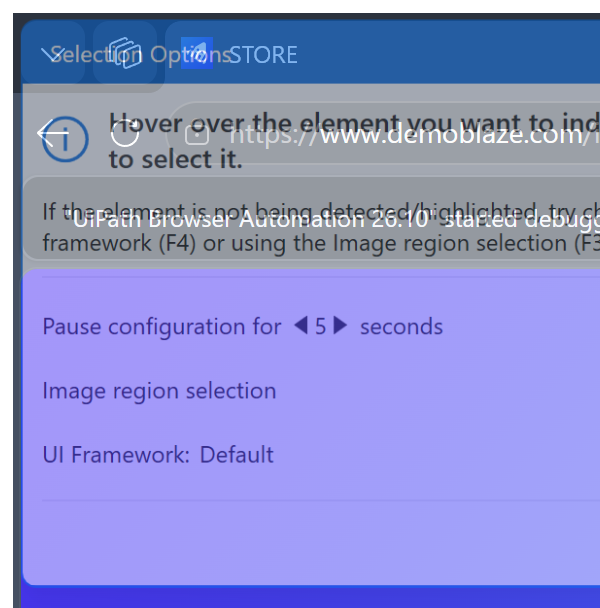
Workflow: AddToCart

Step 1: Attach Browser - DemoBlaze (msedge.exe)

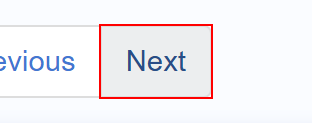
Step 2 [then]: click on the button 'Next'

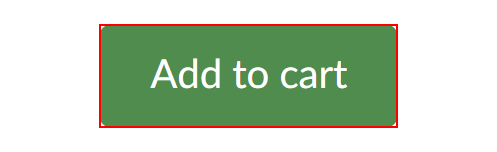
Step 3: click on the link

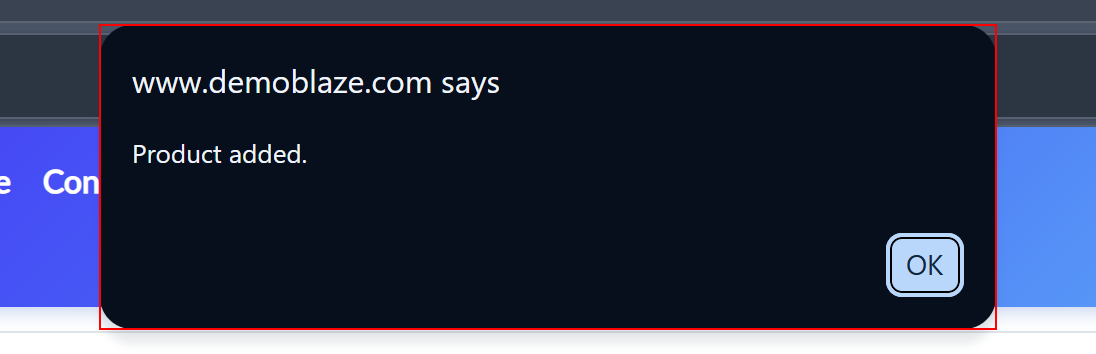
Step 4: find the dialog '*says' in window 'STORE*' (msedge.exe)

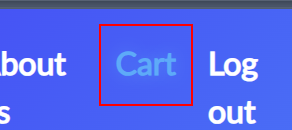
Step 5: click on the link 'cartur'

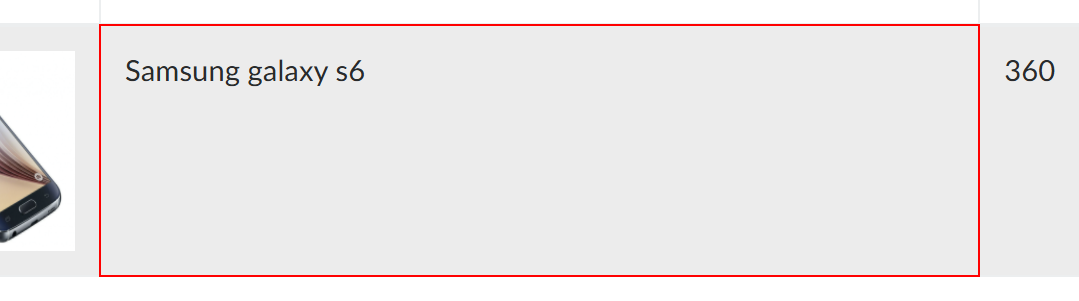
Step 6: get-text from the table cell

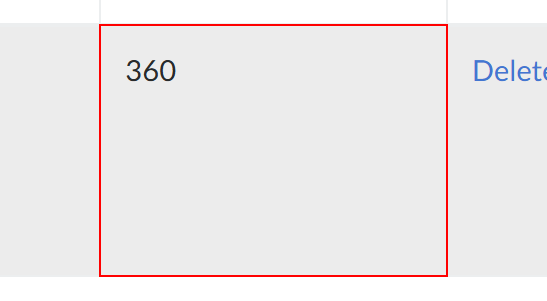
Step 7: get-text from the table cell
